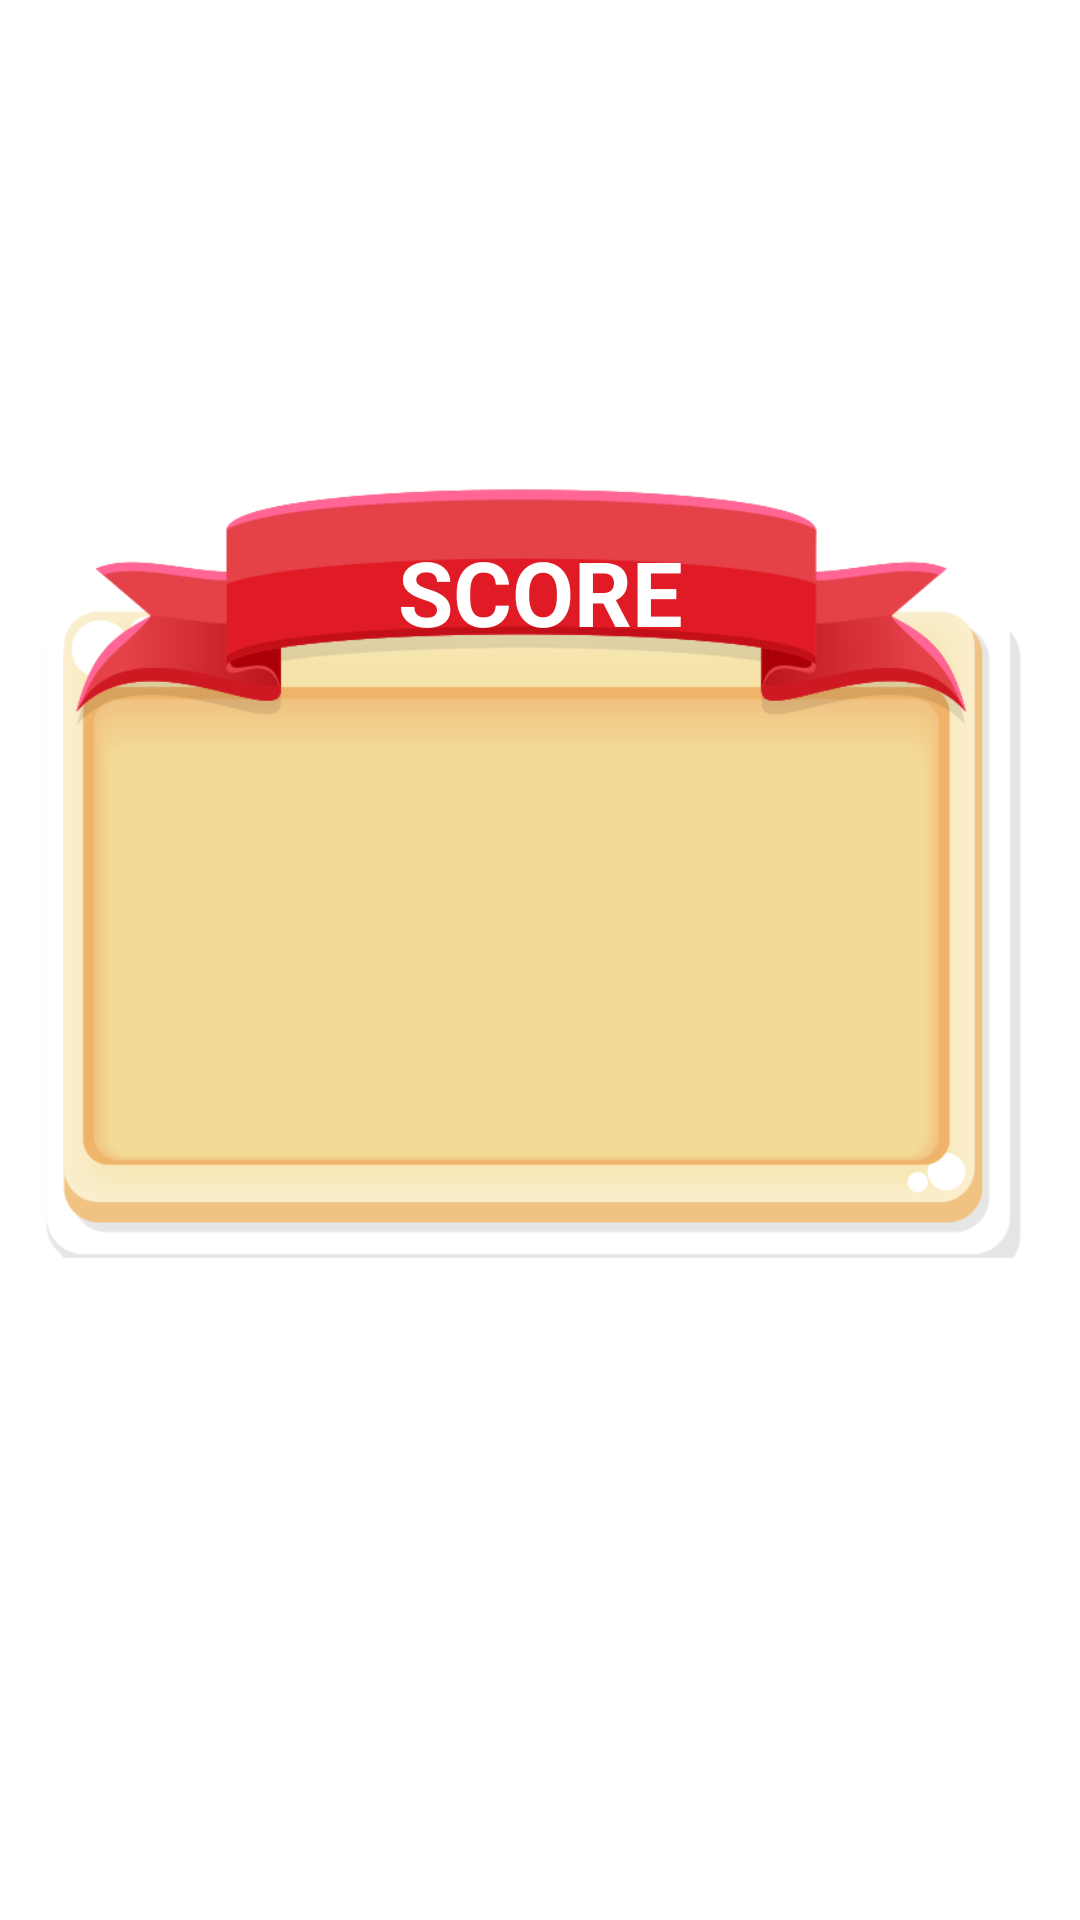

Android layout source for this screen:
<!-- AndroidManifest.xml: application theme Theme.ProjetKotlin -->
<!-- res/layout/activity_score.xml -->
<?xml version="1.0" encoding="utf-8"?>
<androidx.constraintlayout.widget.ConstraintLayout xmlns:android="http://schemas.android.com/apk/res/android"
    xmlns:app="http://schemas.android.com/apk/res-auto"
    xmlns:tools="http://schemas.android.com/tools"
    android:layout_width="match_parent"
    android:layout_height="match_parent"
    android:background="@android:color/background_light"
    tools:context=".ScoreActivity">

    <ImageView
        android:id="@+id/imageView2"
        android:layout_width="422dp"
        android:layout_height="370dp"
        android:layout_marginTop="106dp"
        android:layout_marginBottom="127dp"
        app:layout_constraintBottom_toBottomOf="parent"
        app:layout_constraintEnd_toEndOf="parent"
        app:layout_constraintHorizontal_bias="0.545"
        app:layout_constraintStart_toStartOf="parent"
        app:layout_constraintTop_toTopOf="parent"
        app:layout_constraintVertical_bias="0.0"
        app:srcCompat="@drawable/score" />

    <TextView
        android:id="@+id/txt_score"
        android:layout_width="313dp"
        android:layout_height="33dp"
        android:textAlignment="center"
        android:textColor="@color/design_default_color_error"
        android:textSize="20sp"
        android:textStyle="bold"
        app:layout_constraintBottom_toBottomOf="parent"
        app:layout_constraintEnd_toEndOf="@+id/imageView2"
        app:layout_constraintHorizontal_bias="0.375"
        app:layout_constraintStart_toStartOf="parent"
        app:layout_constraintTop_toTopOf="parent"
        tools:text="@string/txt_score" />

    <TextView
        android:id="@+id/ScoreTitle"
        android:layout_width="wrap_content"
        android:layout_height="wrap_content"
        android:text="@string/txt_title_score"
        android:textColor="@color/white"
        android:textSize="30sp"
        android:textStyle="bold"
        app:layout_constraintBottom_toBottomOf="parent"
        app:layout_constraintEnd_toEndOf="parent"
        app:layout_constraintStart_toStartOf="parent"
        app:layout_constraintTop_toTopOf="parent"
        app:layout_constraintVertical_bias="0.295" />
</androidx.constraintlayout.widget.ConstraintLayout>
<!-- resources referenced by this layout -->
<resources>
  <!-- drawable score: png bitmap (drawable, 36197 bytes) -->
  <string name="txt_score">Vous n\'avez pas encore joué</string>
  <string name="txt_title_score">SCORE</string>
  <style name="Theme.ProjetKotlin" parent="Theme.MaterialComponents.DayNight.DarkActionBar">
          
          <item name="colorPrimary">#FF9800</item>
          <item name="colorPrimaryVariant">#FF9800</item>
          <item name="colorOnPrimary">@color/white</item>
          
          <item name="colorSecondary">@color/teal_200</item>
          <item name="colorSecondaryVariant">@color/teal_700</item>
          <item name="colorOnSecondary">@color/black</item>
          
          <item name="android:statusBarColor" tools:targetApi="l">?attr/colorPrimaryVariant</item>
      </style>
  <!-- not gathered from this repository: default colours our renderer supplied (Android Studio template values) -->
  <color name="teal_200">#FF03DAC5</color>
  <color name="teal_700">#FF018786</color>
  <color name="black">#FF000000</color>
  <color name="white">#FFFFFFFF</color>
</resources>
